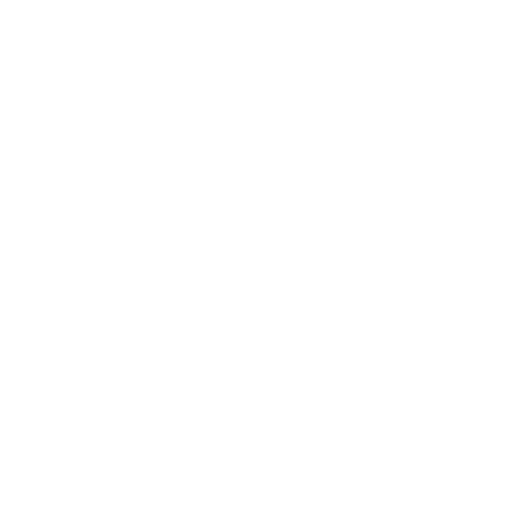
t = 0.00 s
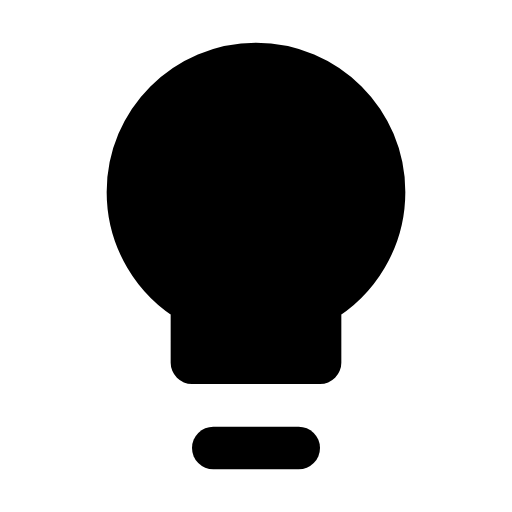
t = 1.20 s
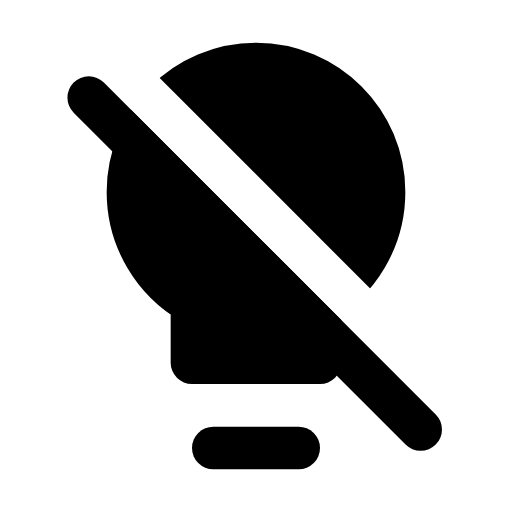
t = 2.25 s
t = 3.75 s: frame unchanged from t = 2.25 s, image omitted
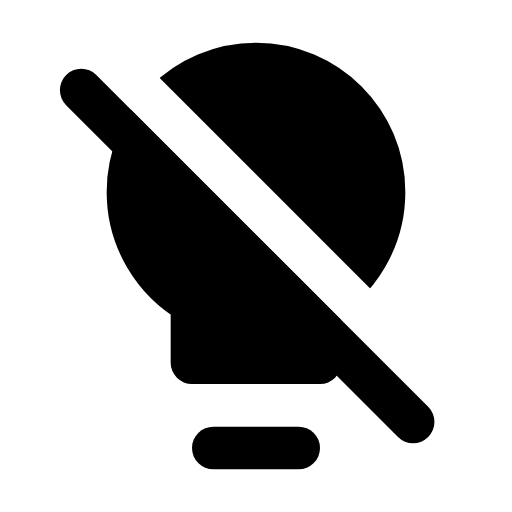
t = 4.50 s
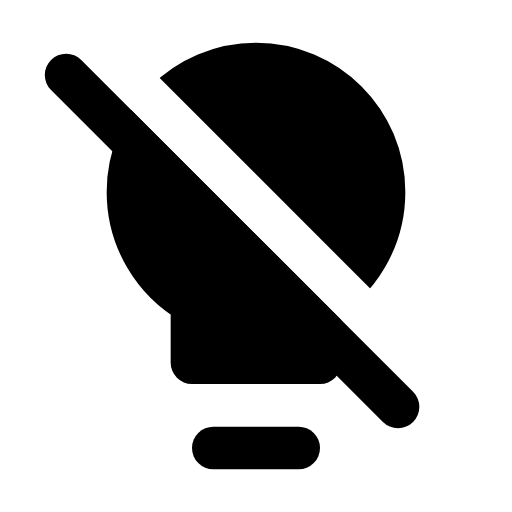
t = 6.00 s

The animated SVG that drew these frames (rendered in a browser with its animation timeline set to each time). Animation: 5 SMIL elements (animate=5); one cycle of 6.00 s, repeats indefinitely.

<svg xmlns="http://www.w3.org/2000/svg" width="24" height="24" viewBox="0 0 24 24">
	<mask id="lightbulb-mask">
		<g fill="white">
			<path d="M12 17H9V14.1973C7.2066 13.1599 6 11.2208 6 9C6 5.68629 8.68629 3 12 3C15.3137 3 18 5.68629 18 9C18 11.2208 16.7934 13.1599 15 14.1973V17z" stroke="white" stroke-linecap="round" stroke-linejoin="round" stroke-width="2" stroke-dasharray="46" stroke-dashoffset="46" fill-opacity="0">
				<animate attributeName="stroke-dashoffset" values="46;0" dur="0.4s" fill="freeze" />
				<animate attributeName="fill-opacity" values="0;1" begin="0.7s" dur="0.5s" fill="freeze" />
			</path>
			<rect x="9" y="20" width="6" height="0" rx="1">
				<animate attributeName="height" values="0;2" begin="0.5s" dur="0.2s" fill="freeze" />
			</rect>
		</g>
		<g transform="rotate(45 13 12)" fill="none" stroke-width="2" stroke-linecap="round" stroke-dasharray="26" stroke-dashoffset="26">
			<path d="M0 11h24" stroke="black" />
			<path d="M0 13h22" stroke="white">
				<animate attributeName="d" values="M0 13h22;M2 13h22;M0 13h22" dur="6s" repeatCount="indefinite" />
			</path>
			<animate attributeName="stroke-dashoffset" values="26;0" begin="1.2s" dur="0.2s" fill="freeze" />
		</g>
	</mask>
	<rect mask="url(#lightbulb-mask)" width="24" height="24" fill="currentColor" />
</svg>
